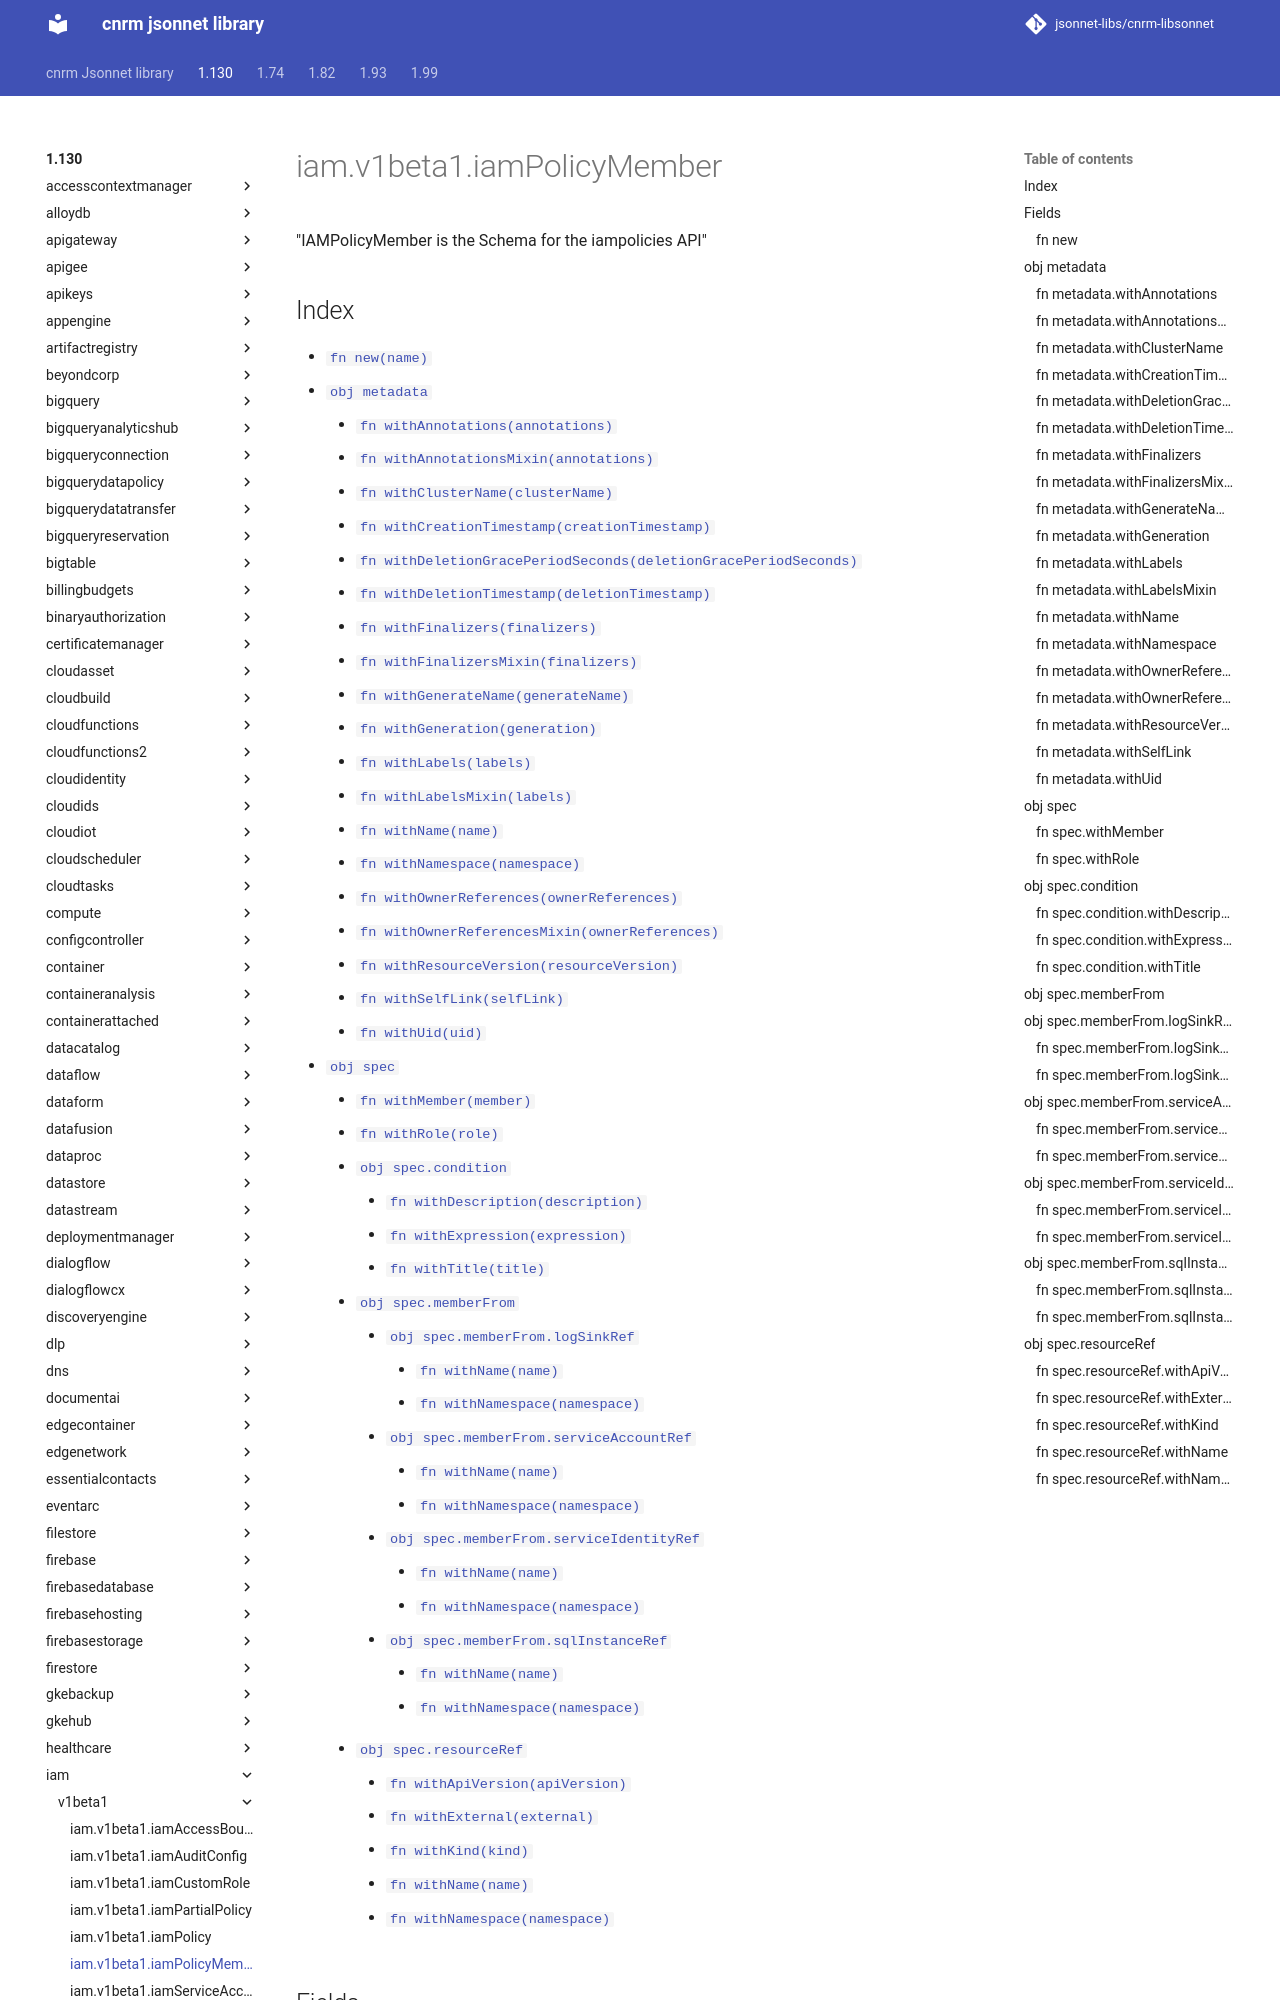

repository: jsonnet-libs/cnrm-libsonnet · page: 1.130/iam/v1beta1/iamPolicyMember/index.html · generator: mkdocs

---
permalink: /1.130/iam/v1beta1/iamPolicyMember/
---

# iam.v1beta1.iamPolicyMember

"IAMPolicyMember is the Schema for the iampolicies API"

## Index

* [`fn new(name)`](#fn-new)
* [`obj metadata`](#obj-metadata)
  * [`fn withAnnotations(annotations)`](#fn-metadatawithannotations)
  * [`fn withAnnotationsMixin(annotations)`](#fn-metadatawithannotationsmixin)
  * [`fn withClusterName(clusterName)`](#fn-metadatawithclustername)
  * [`fn withCreationTimestamp(creationTimestamp)`](#fn-metadatawithcreationtimestamp)
  * [`fn withDeletionGracePeriodSeconds(deletionGracePeriodSeconds)`](#fn-metadatawithdeletiongraceperiodseconds)
  * [`fn withDeletionTimestamp(deletionTimestamp)`](#fn-metadatawithdeletiontimestamp)
  * [`fn withFinalizers(finalizers)`](#fn-metadatawithfinalizers)
  * [`fn withFinalizersMixin(finalizers)`](#fn-metadatawithfinalizersmixin)
  * [`fn withGenerateName(generateName)`](#fn-metadatawithgeneratename)
  * [`fn withGeneration(generation)`](#fn-metadatawithgeneration)
  * [`fn withLabels(labels)`](#fn-metadatawithlabels)
  * [`fn withLabelsMixin(labels)`](#fn-metadatawithlabelsmixin)
  * [`fn withName(name)`](#fn-metadatawithname)
  * [`fn withNamespace(namespace)`](#fn-metadatawithnamespace)
  * [`fn withOwnerReferences(ownerReferences)`](#fn-metadatawithownerreferences)
  * [`fn withOwnerReferencesMixin(ownerReferences)`](#fn-metadatawithownerreferencesmixin)
  * [`fn withResourceVersion(resourceVersion)`](#fn-metadatawithresourceversion)
  * [`fn withSelfLink(selfLink)`](#fn-metadatawithselflink)
  * [`fn withUid(uid)`](#fn-metadatawithuid)
* [`obj spec`](#obj-spec)
  * [`fn withMember(member)`](#fn-specwithmember)
  * [`fn withRole(role)`](#fn-specwithrole)
  * [`obj spec.condition`](#obj-speccondition)
    * [`fn withDescription(description)`](#fn-specconditionwithdescription)
    * [`fn withExpression(expression)`](#fn-specconditionwithexpression)
    * [`fn withTitle(title)`](#fn-specconditionwithtitle)
  * [`obj spec.memberFrom`](#obj-specmemberfrom)
    * [`obj spec.memberFrom.logSinkRef`](#obj-specmemberfromlogsinkref)
      * [`fn withName(name)`](#fn-specmemberfromlogsinkrefwithname)
      * [`fn withNamespace(namespace)`](#fn-specmemberfromlogsinkrefwithnamespace)
    * [`obj spec.memberFrom.serviceAccountRef`](#obj-specmemberfromserviceaccountref)
      * [`fn withName(name)`](#fn-specmemberfromserviceaccountrefwithname)
      * [`fn withNamespace(namespace)`](#fn-specmemberfromserviceaccountrefwithnamespace)
    * [`obj spec.memberFrom.serviceIdentityRef`](#obj-specmemberfromserviceidentityref)
      * [`fn withName(name)`](#fn-specmemberfromserviceidentityrefwithname)
      * [`fn withNamespace(namespace)`](#fn-specmemberfromserviceidentityrefwithnamespace)
    * [`obj spec.memberFrom.sqlInstanceRef`](#obj-specmemberfromsqlinstanceref)
      * [`fn withName(name)`](#fn-specmemberfromsqlinstancerefwithname)
      * [`fn withNamespace(namespace)`](#fn-specmemberfromsqlinstancerefwithnamespace)
  * [`obj spec.resourceRef`](#obj-specresourceref)
    * [`fn withApiVersion(apiVersion)`](#fn-specresourcerefwithapiversion)
    * [`fn w
